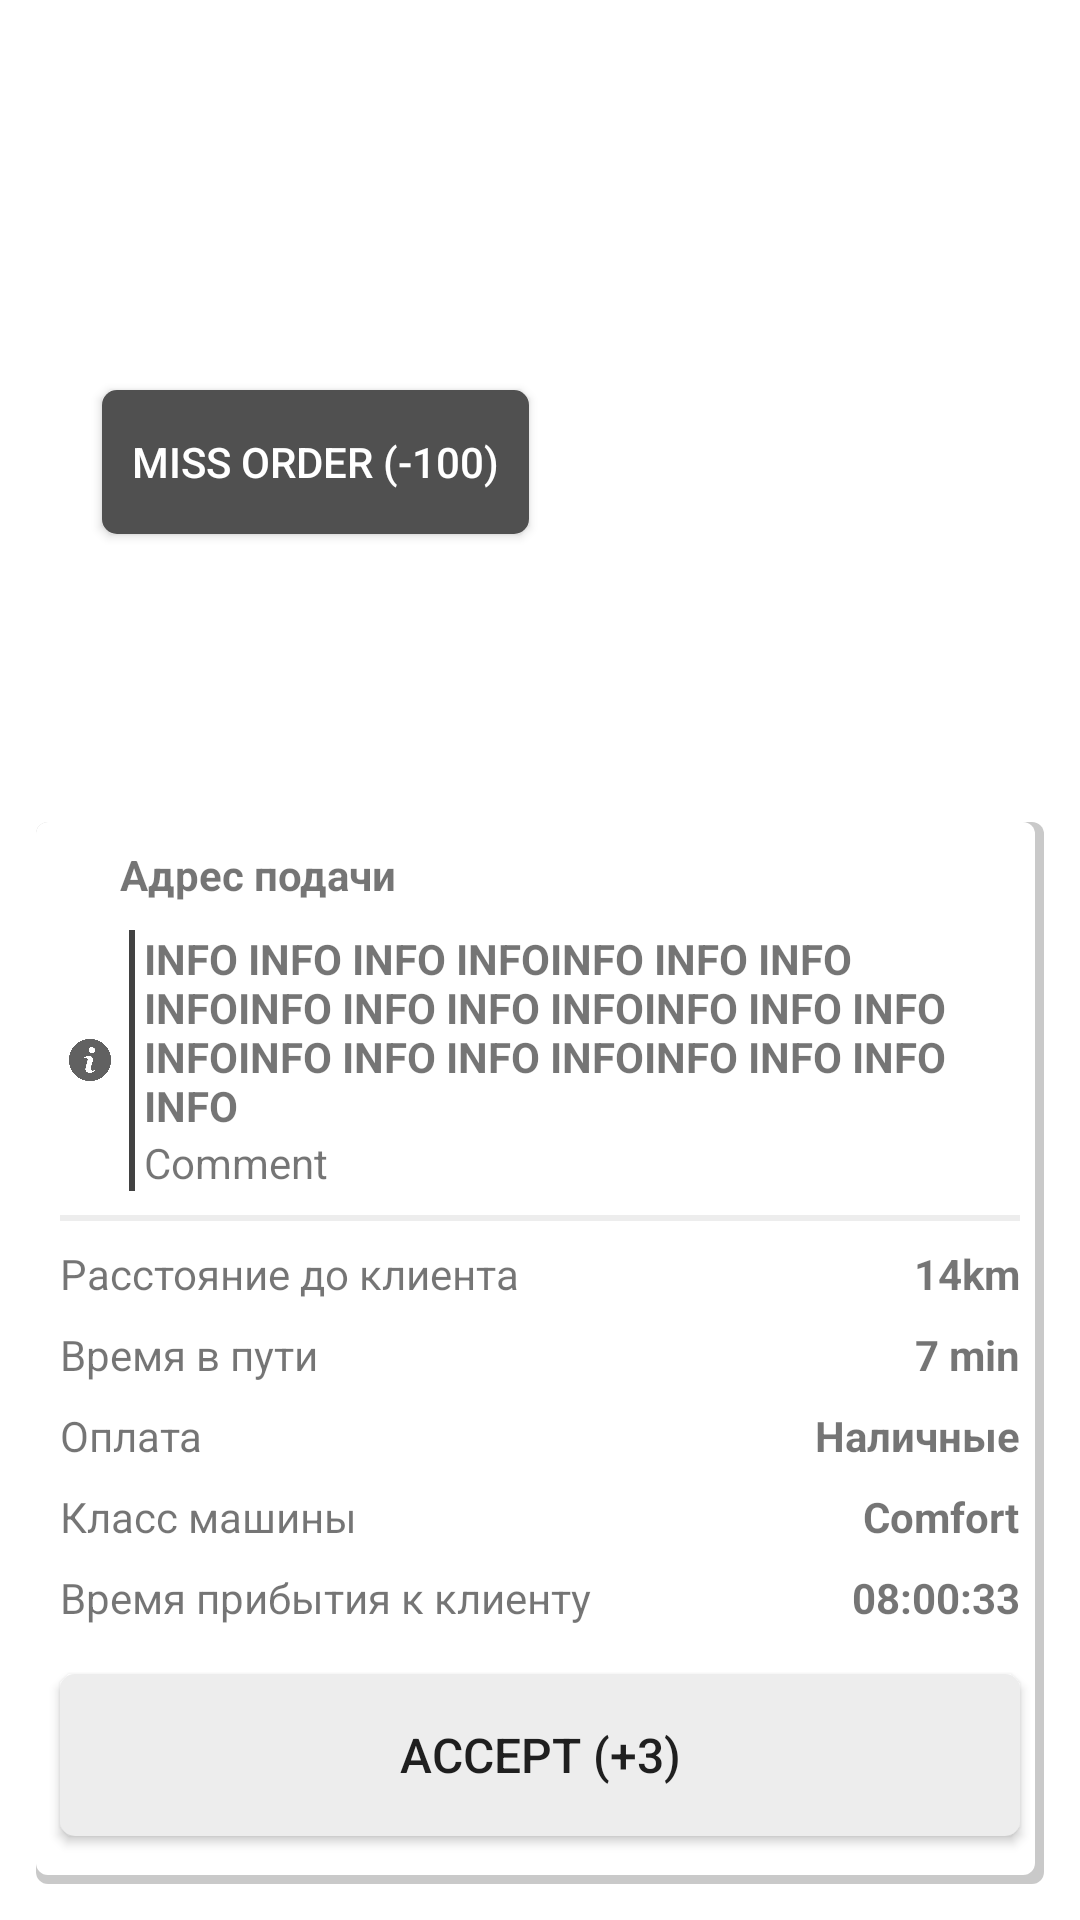

This screen was rendered from an Android layout file. Write that file and the resources it references.
<!-- AndroidManifest.xml: application theme AppTheme -->
<!-- res/layout/ll_order_offer.xml -->
<?xml version="1.0" encoding="utf-8"?>
<FrameLayout xmlns:android="http://schemas.android.com/apk/res/android"
    xmlns:app="http://schemas.android.com/apk/res-auto"
    xmlns:tools="http://schemas.android.com/tools"
    android:id="@+id/frameLayout2"
    android:layout_width="match_parent"
    android:layout_height="match_parent"
    android:padding="2dp"
    tools:context=".Fragments.LLOrderOffer">

    <androidx.constraintlayout.widget.ConstraintLayout
        android:id="@+id/cl"
        android:layout_width="match_parent"
        android:layout_height="match_parent"
        android:clickable="true"
        android:foreground="?android:selectableItemBackground">

        <Button
            android:id="@+id/btnMiss"
            android:layout_width="wrap_content"
            android:layout_height="wrap_content"
            android:layout_alignParentStart="true"
            android:layout_marginStart="32dp"
            android:layout_marginTop="128dp"
            android:background="@drawable/btn_yellow"
            android:padding="10dp"
            android:text="MISS ORDER (-100)"
            android:textColor="@color/colorWhite"
            app:layout_constraintStart_toStartOf="parent"
            app:layout_constraintTop_toTopOf="parent" />

        <LinearLayout
            android:orientation="vertical"
            android:layout_width="match_parent"
            android:layout_height="wrap_content"
            android:layout_margin="10dp"
            android:background="@drawable/order_shadow"
            app:layout_constraintBottom_toBottomOf="parent"
            app:layout_constraintEnd_toEndOf="parent"
            app:layout_constraintStart_toStartOf="parent">

            <LinearLayout
                android:id="@+id/llAddress"
                android:layout_width="match_parent"
                android:layout_height="wrap_content"
                android:layout_marginLeft="8dp"
                android:layout_marginTop="8dp"
                android:layout_marginRight="8dp">

                <ImageView
                    android:layout_width="20dp"
                    android:layout_height="20dp"
                    android:padding="3dp"
                    android:src="@drawable/placeholderlight" />

                <TextView
                    android:id="@+id/addressOfClient"
                    android:layout_width="match_parent"
                    android:layout_height="wrap_content"
                    android:layout_weight="1"
                    android:text="@string/AddressOfClient"
                    android:textStyle="bold" />
            </LinearLayout>

            <LinearLayout
                android:id="@+id/llFromInfo"
                android:layout_width="match_parent"
                android:layout_height="wrap_content"
                android:layout_marginLeft="8dp"
                android:layout_marginTop="8dp"
                android:layout_marginRight="8dp"
                android:orientation="horizontal"
                android:gravity="center_vertical">

                <ImageView
                    android:layout_width="20dp"
                    android:layout_height="20dp"
                    android:padding="3dp"
                    android:src="@drawable/info" />

                <LinearLayout
                    android:layout_width="2dp"
                    android:layout_height="match_parent"
                    android:layout_marginLeft="3dp"
                    android:layout_marginRight="3dp"
                    android:background="@color/cardview_dark_background">

                </LinearLayout>
                
                <LinearLayout
                    android:layout_width="match_parent"
                    android:layout_height="wrap_content"
                    android:orientation="vertical">

                <TextView
                    android:id="@+id/fromInfo"
                    android:layout_width="match_parent"
                    android:layout_height="wrap_content"
                    android:layout_weight="1"
                    android:text="INFO INFO INFO INFOINFO INFO INFO INFOINFO INFO INFO INFOINFO INFO INFO INFOINFO INFO INFO INFOINFO INFO INFO INFO"
                    android:textStyle="bold" />

                    <TextView
                        android:id="@+id/fromComment"
                        android:layout_width="match_parent"
                        android:layout_height="wrap_content"
                        android:layout_weight="1"
                        android:text="Comment" />
                </LinearLayout>

            </LinearLayout>

            <View
                android:id="@+id/view1"
                android:layout_width="match_parent"
                android:layout_height="2dp"
                android:layout_marginLeft="8dp"
                android:layout_marginTop="8dp"
                android:layout_marginRight="8dp"
                android:background="@color/colorGrayLight" />

            <LinearLayout
                android:id="@+id/llDistanceToClient"
                android:layout_width="match_parent"
                android:layout_height="wrap_content"
                android:layout_marginLeft="8dp"
                android:layout_marginTop="8dp"
                android:layout_marginRight="8dp"
                android:orientation="horizontal">

                <TextView
                    android:id="@+id/oob"
                    android:layout_width="match_parent"
                    android:layout_height="wrap_content"
                    android:layout_weight="1"
                    android:text="@string/DistanceToClient" />

                <TextView
                    android:id="@+id/tvDistanceToClient"
                    android:layout_width="wrap_content"
                    android:layout_height="wrap_content"
                    android:text="14km"
                    android:textStyle="bold" />

            </LinearLayout>

            <LinearLayout
                android:id="@+id/llRent"
                android:layout_width="match_parent"
                android:layout_height="wrap_content"
                android:layout_marginLeft="8dp"
                android:layout_marginTop="8dp"
                android:layout_marginRight="8dp"
                android:orientation="horizontal"
                android:visibility="gone">

                <TextView
                    android:id="@+id/ttrent"
                    android:layout_width="match_parent"
                    android:layout_height="wrap_content"
                    android:layout_weight="1"
                    android:text="@string/RentCar" />

                <TextView
                    android:id="@+id/tvRentTime"
                    android:layout_width="wrap_content"
                    android:layout_height="wrap_content"
                    android:text="4 hour"
                    android:textStyle="bold" />

            </LinearLayout>

            <LinearLayout
                android:id="@+id/llTimeToClient"
                android:layout_width="match_parent"
                android:layout_height="wrap_content"
                android:layout_marginLeft="8dp"
                android:layout_marginTop="8dp"
                android:layout_marginRight="8dp"
                android:orientation="horizontal">

                <TextView
                    android:id="@+id/ooo"
                    android:layout_width="match_parent"
                    android:layout_height="wrap_content"
                    android:layout_weight="1"
                    android:text="@string/TimeToClient" />

                <TextView
                    android:id="@+id/tvTimeToClient"
                    android:layout_width="wrap_content"
                    android:layout_height="wrap_content"
                    android:text="7 min"
                    android:textStyle="bold" />

            </LinearLayout>

            <LinearLayout
                android:id="@+id/llPayment"
                android:layout_width="match_parent"
                android:layout_height="wrap_content"
                android:layout_marginLeft="8dp"
                android:layout_marginTop="8dp"
                android:layout_marginRight="8dp"
                android:orientation="horizontal">

                <TextView
                    android:id="@+id/mmm"
                    android:layout_width="match_parent"
                    android:layout_height="wrap_content"
                    android:layout_weight="1"
                    android:text="@string/Payment" />

                <TextView
                    android:id="@+id/tvPayment"
                    android:layout_width="wrap_content"
                    android:layout_height="wrap_content"
                    android:text="@string/Cash"
                    android:textStyle="bold" />

            </LinearLayout>

            <LinearLayout
                android:id="@+id/llCarClass"
                android:layout_width="match_parent"
                android:layout_height="wrap_content"
                android:layout_marginLeft="8dp"
                android:layout_marginTop="8dp"
                android:layout_marginRight="8dp"
                android:orientation="horizontal">

                <TextView
                    android:id="@+id/tvCarClass"
                    android:layout_width="match_parent"
                    android:layout_height="wrap_content"
                    android:layout_weight="1"
                    android:text="@string/CarClass" />

                <TextView
                    android:id="@+id/tvCarClassName"
                    android:layout_width="wrap_content"
                    android:layout_height="wrap_content"
                    android:text="Comfort"
                    android:textStyle="bold" />

            </LinearLayout>

            <LinearLayout
                android:id="@+id/llOrderStartTime"
                android:layout_width="match_parent"
                android:layout_height="wrap_content"
                android:layout_marginLeft="8dp"
                android:layout_marginTop="8dp"
                android:layout_marginRight="8dp"
                android:orientation="horizontal">

                <TextView
                    android:id="@+id/tvOrderStartTime"
                    android:layout_width="match_parent"
                    android:layout_height="wrap_content"
                    android:layout_weight="1"
                    android:text="@string/OrderStartTime" />

                <TextView
                    android:id="@+id/tvOrderStartTimeValue"
                    android:layout_width="wrap_content"
                    android:layout_height="wrap_content"
                    android:text="08:00:33"
                    android:textStyle="bold" />

            </LinearLayout>

            <Button
                android:id="@+id/btnAcceptGreen"
                android:layout_width="match_parent"
                android:layout_height="54dp"
                android:layout_marginStart="8dp"
                android:layout_marginTop="16dp"
                android:layout_marginEnd="8dp"
                android:layout_marginBottom="16dp"
                android:background="@drawable/btn_fill"
                android:text="ACCEPT (+3)"
                android:textSize="16sp" />

        </LinearLayout>
    </androidx.constraintlayout.widget.ConstraintLayout>

</FrameLayout>
<!-- resources referenced by this layout -->
<resources>
  <color name="colorGrayLight">#ededed</color>
  <color name="colorWhite">#ffffff</color>
  <!-- drawable btn_fill (drawable) -->
  <?xml version="1.0" encoding="utf-8"?>
  <layer-list xmlns:android="http://schemas.android.com/apk/res/android">
      <item>
          <shape android:shape="rectangle">
              <corners
                  android:radius="5dp"/>
              <solid android:color="@color/colorGrayLight" />
          </shape>
      </item>
      <item android:id="@+id/clip_drawable">
          <clip
              android:clipOrientation="horizontal"
              android:gravity="start">
              <shape
                  android:shape="rectangle">
                  <corners
                      android:radius="5dp"/>
                  <gradient
                      android:angle="45"
                      android:endColor="@color/colorButtonBgGreen"
                      android:startColor="#009688"
                      android:type="linear" />
              </shape>
          </clip>
      </item>
  </layer-list>
  <!-- drawable btn_yellow (drawable) -->
  <?xml version="1.0" encoding="utf-8"?>
  <shape android:shape="rectangle" xmlns:android="http://schemas.android.com/apk/res/android">
      android:bottom="5px"
      android:right="5px"
      <solid android:color="@color/colorGray" />
      <corners
          android:radius="5dp" />
  </shape>
  <!-- drawable info: png bitmap (drawable-v24, 4042 bytes) -->
  <!-- drawable order_shadow (drawable) -->
  <?xml version="1.0" encoding="utf-8"?>
  <layer-list xmlns:android="http://schemas.android.com/apk/res/android">
      <item >
          <shape
              android:shape="rectangle">
          <solid android:color="@color/colorGrayShadow" />
          <corners android:radius="4dp"/>
          </shape>
      </item>
      <item android:right="3dp" android:bottom="3dp">
          <shape
              android:shape="rectangle">
          <solid android:color="@android:color/white"/>
          <corners android:radius="4dp"/>
          </shape>
      </item>
  </layer-list>
  <string name="AddressOfClient">Адрес подачи</string>
  <string name="CarClass">Класс машины</string>
  <string name="Cash">Наличные</string>
  <string name="DistanceToClient">Расстояние до клиента</string>
  <string name="OrderStartTime">Время прибытия к клиенту</string>
  <string name="Payment">Оплата</string>
  <string name="RentCar">Аренда автомобиля</string>
  <string name="TimeToClient">Время в пути</string>
  <style name="AppTheme" parent="Theme.AppCompat.Light.NoActionBar">
          
          <item name="colorPrimary">@color/colorPrimary</item>
          <item name="colorPrimaryDark">@color/colorPrimaryDark</item>
          <item name="colorAccent">@color/colorAccent</item>
          <item name="android:backgroundDimEnabled">false</item>
          <item name="android:windowBackground">@android:color/transparent</item>
          <item name="android:windowIsTranslucent">false</item>
          <item name="android:windowNoTitle">true</item>
          <item name="android:windowActionBar">false</item>
          <item name="android:windowFullscreen">false</item>
          <item name="android:windowContentOverlay">@null</item>
      </style>
  <color name="colorButtonBgGreen">#00c513</color>
  <color name="colorGray">#505050</color>
  <color name="colorGrayShadow">#5B686868</color>
  <color name="colorPrimary">#008577</color>
  <color name="colorPrimaryDark">#00574B</color>
  <color name="colorAccent">#D81B60</color>
</resources>
